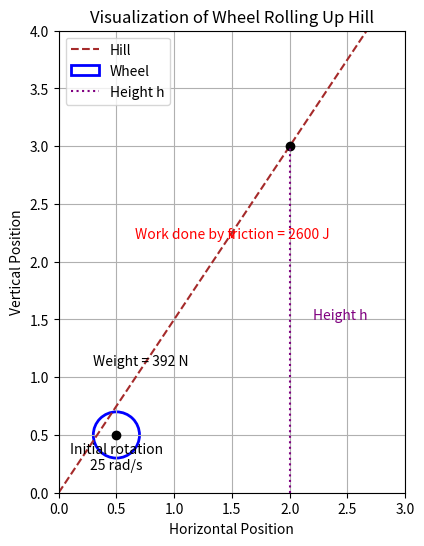

Write the Python code that produced this figure.
import matplotlib.pyplot as plt
import numpy as np

# Wheel properties
radius = 0.6  # radius in meters
initial_rotation_speed = 25.0  # angular velocity in rad/s
work_done_by_friction = 2600  # work in joules
weight = 392  # weight in Newtons
mass = weight / 9.81  # mass in kg using g = 9.81 m/s^2

# Plot setup
fig, ax = plt.subplots(figsize=(10, 6))

# Draw the hill
hill_x = np.linspace(0, 3, 100)
hill_y = 1.5 * hill_x  # arbitrary slope of the hill
ax.plot(hill_x, hill_y, color="brown", linestyle="--", linewidth=1.5, label="Hill")

# Initial and final positions of the wheel
wheel_bottom_x, wheel_bottom_y = 0.5, 0.5  # start of the hill
wheel_top_x, wheel_top_y = 2, 3  # end position on hill
ax.plot([wheel_bottom_x, wheel_top_x], [wheel_bottom_y, wheel_top_y], "ko")  # mark start and end positions

# Draw the wheel as a circle at the start and end positions
wheel_circle = plt.Circle((wheel_bottom_x, wheel_bottom_y), radius=0.2, color="blue", fill=False, linewidth=2, label="Wheel")
ax.add_patch(wheel_circle)

# Indicate height h
height_line_x = [wheel_top_x, wheel_top_x]
height_line_y = [0, wheel_top_y]
ax.plot(height_line_x, height_line_y, color="purple", linestyle=":", linewidth=1.5, label="Height h")

# Annotate details
ax.annotate("Initial rotation\n25 rad/s", (wheel_bottom_x, wheel_bottom_y - 0.3), color="black", ha="center")
ax.annotate("Work done by friction = 2600 J", (1.5, 2.2), color="red", ha="center", fontsize=10, arrowprops=dict(arrowstyle="->", color="red"))
ax.annotate("Weight = 392 N", (wheel_bottom_x - 0.2, wheel_bottom_y + 0.6), color="black")
ax.annotate("Height h", (wheel_top_x + 0.2, wheel_top_y / 2), color="purple", fontsize=10)

# Labels and plot settings
ax.set_xlim(0, 3)
ax.set_ylim(0, 4)
ax.set_aspect('equal', adjustable='box')
plt.title("Visualization of Wheel Rolling Up Hill")
plt.xlabel("Horizontal Position")
plt.ylabel("Vertical Position")
plt.legend(loc="upper left")
plt.grid(True)

plt.show()
